The GitHub repository cel-esx/EGL314_TeamB contains a labelled image folder "Dataset" with 7 categories: background, bird, moose, palm, spider, swan, wolf. Examples follow, each with its label.

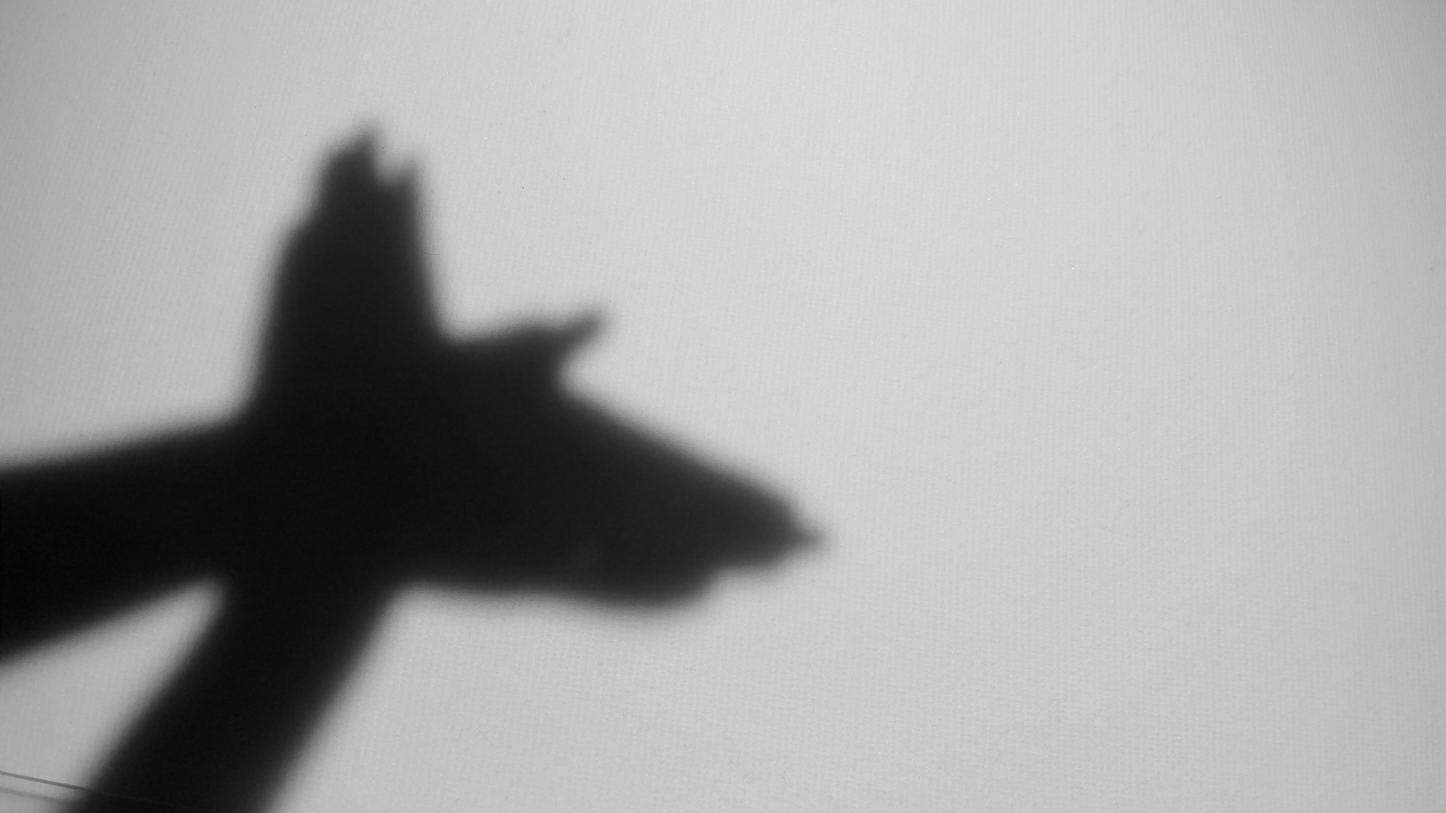
Label: bird

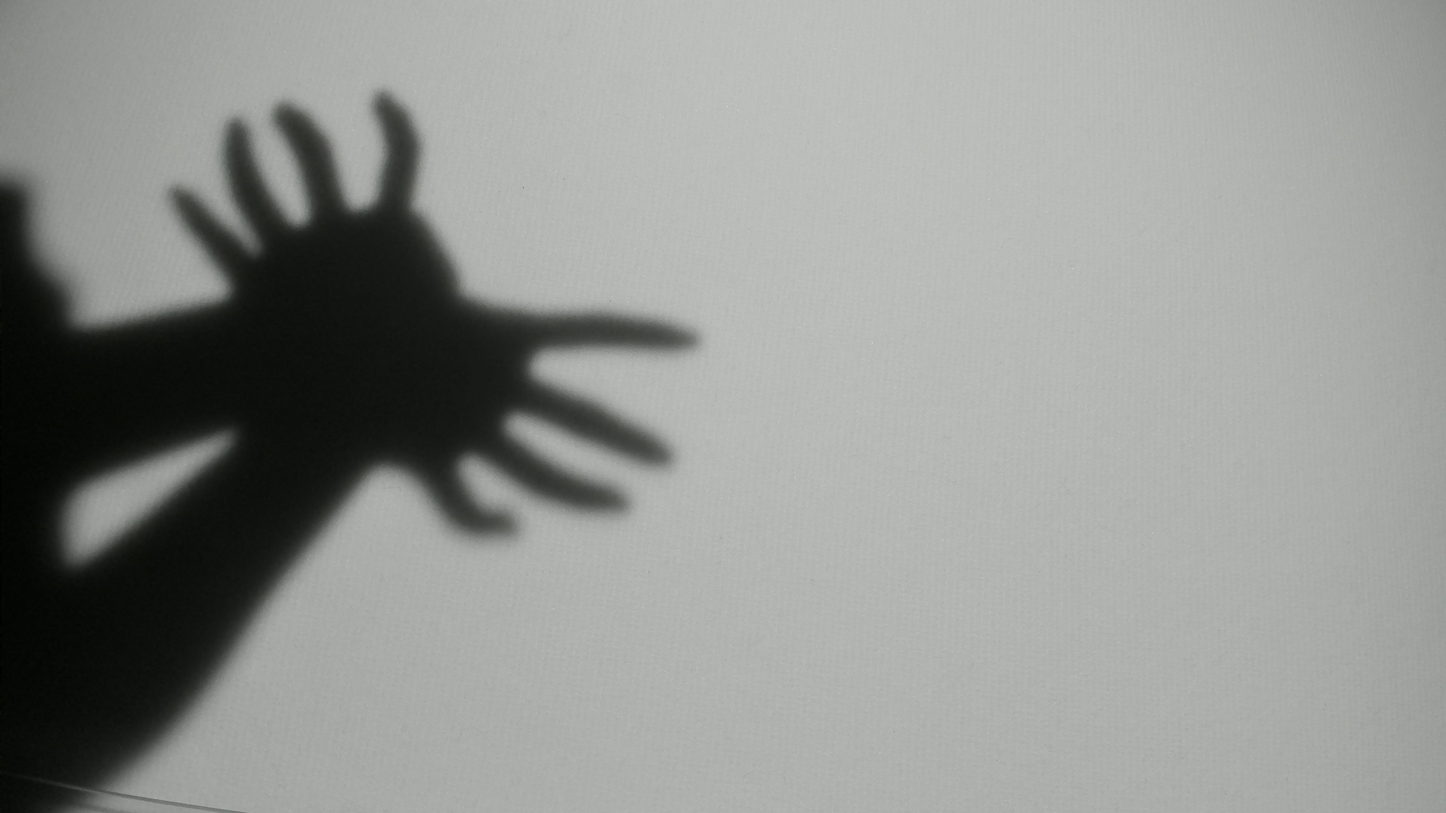
Label: spider

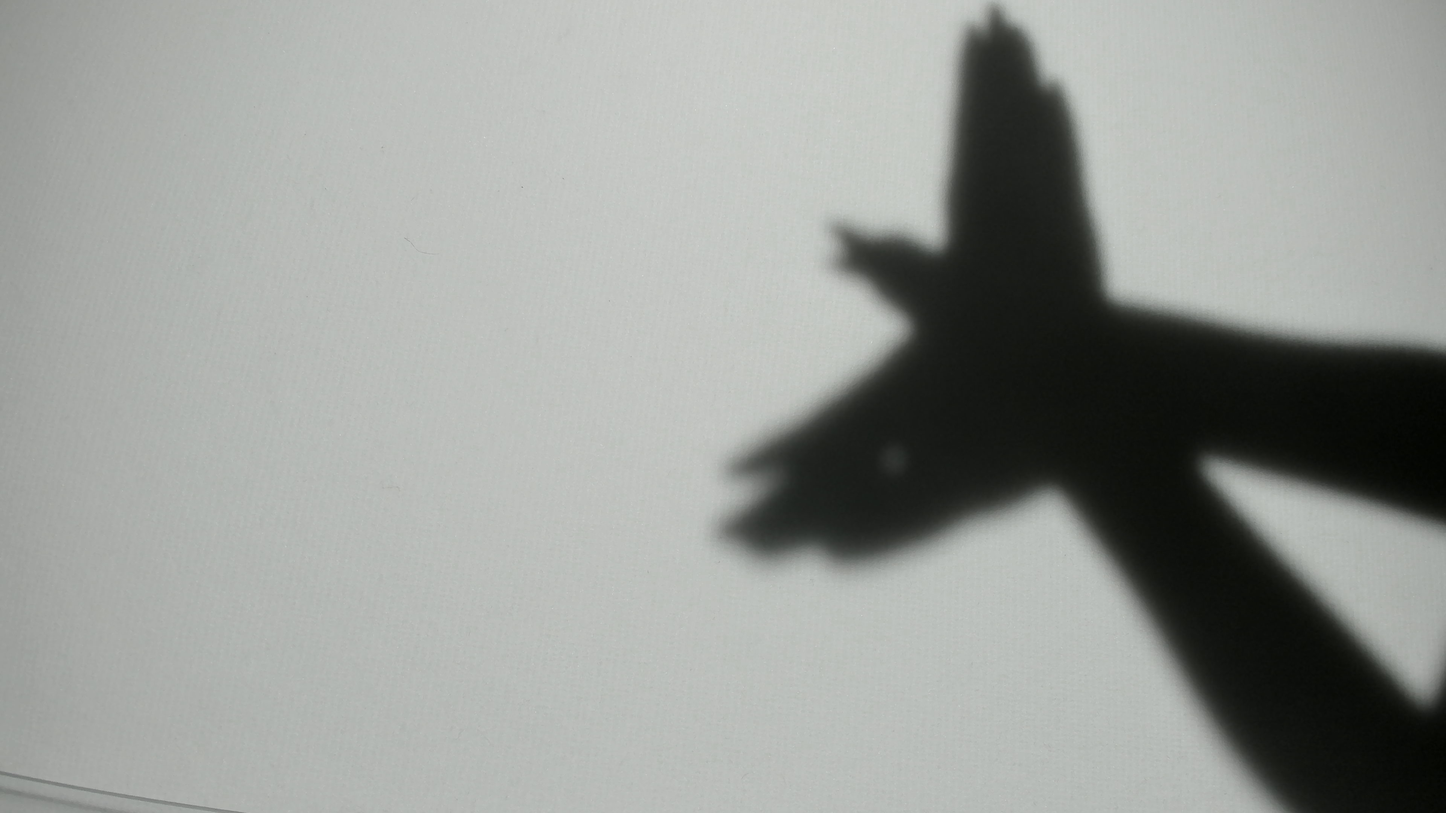
Label: bird

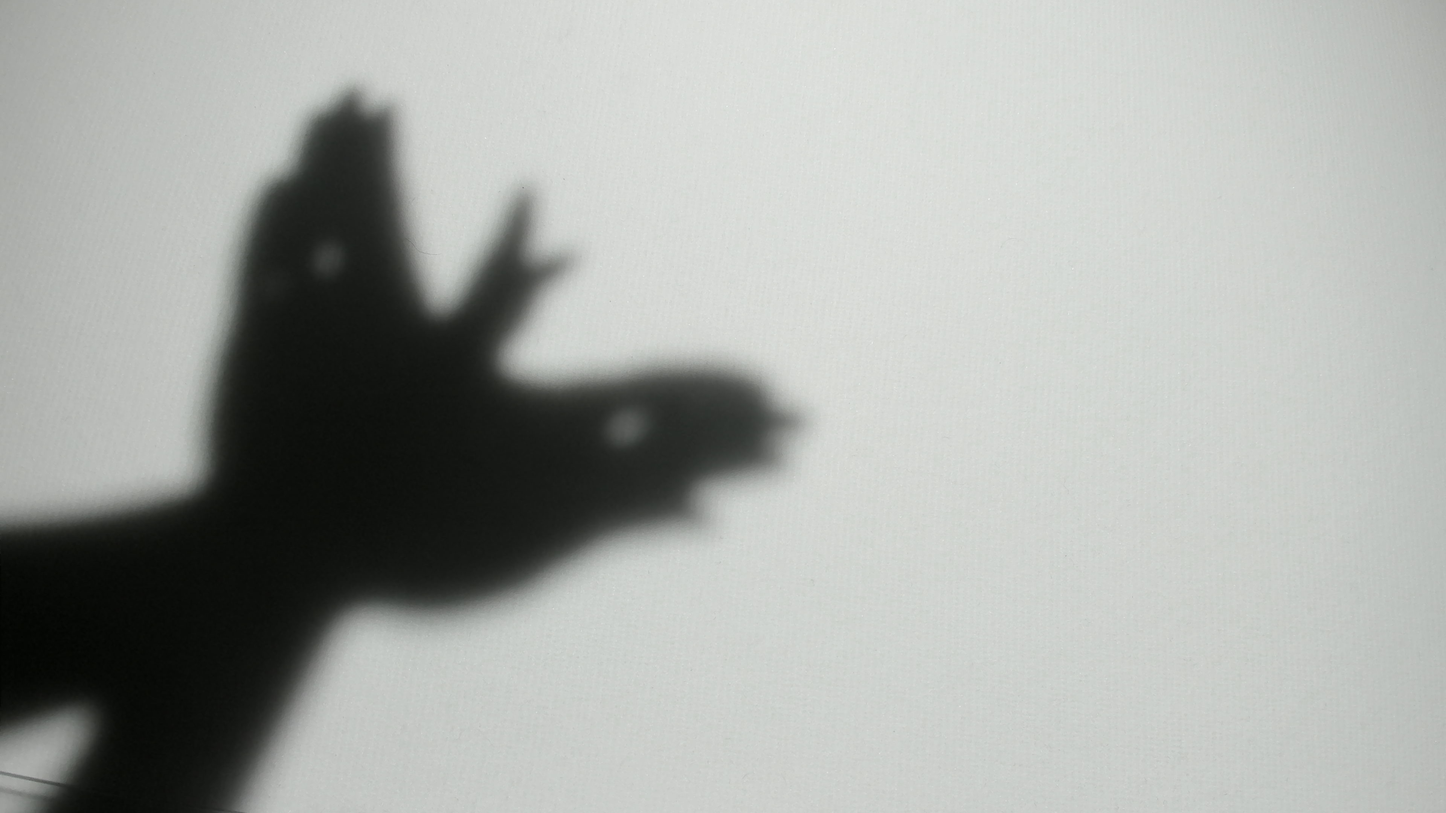
Label: bird

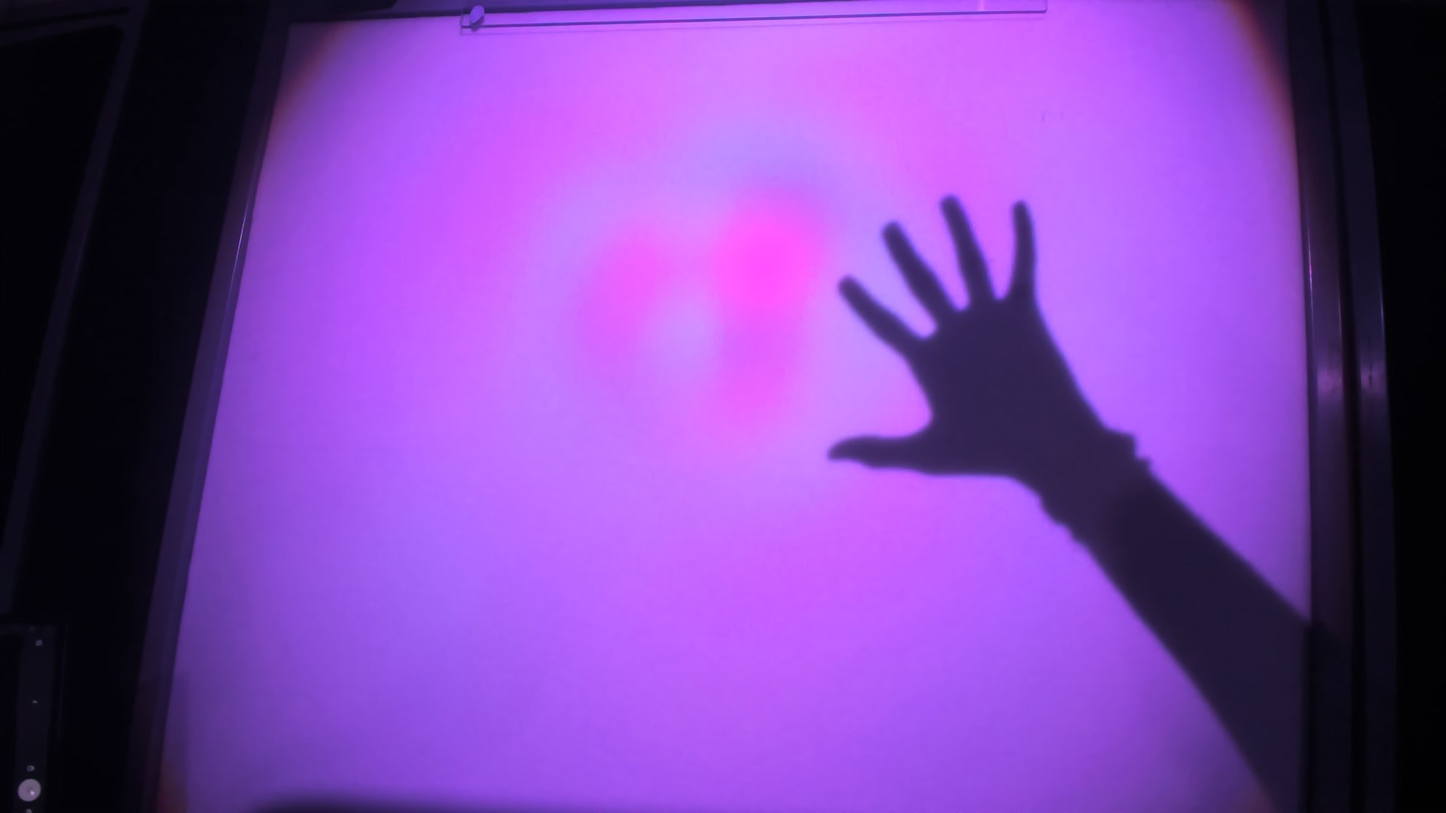
Label: palm

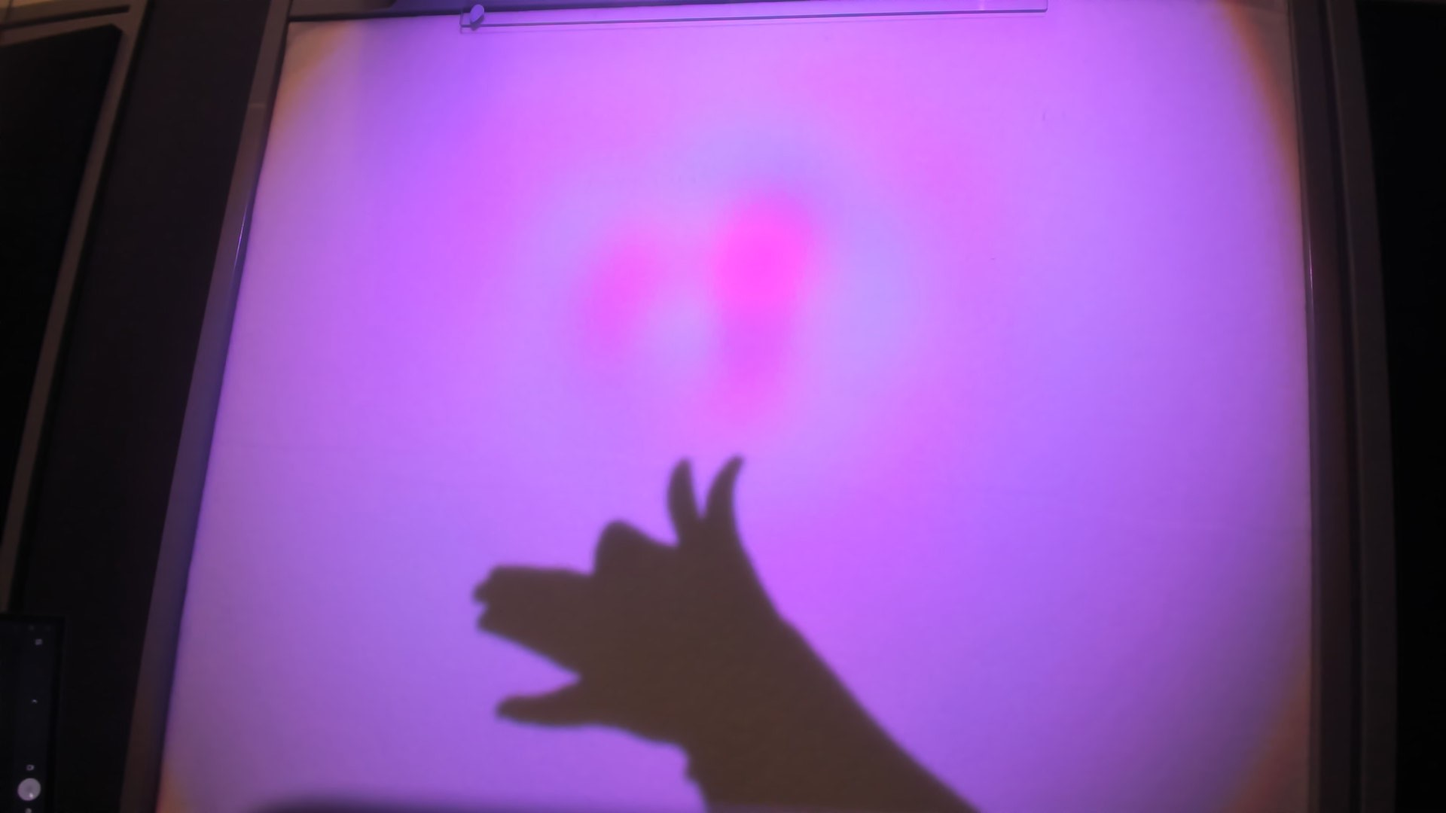
Label: wolf
